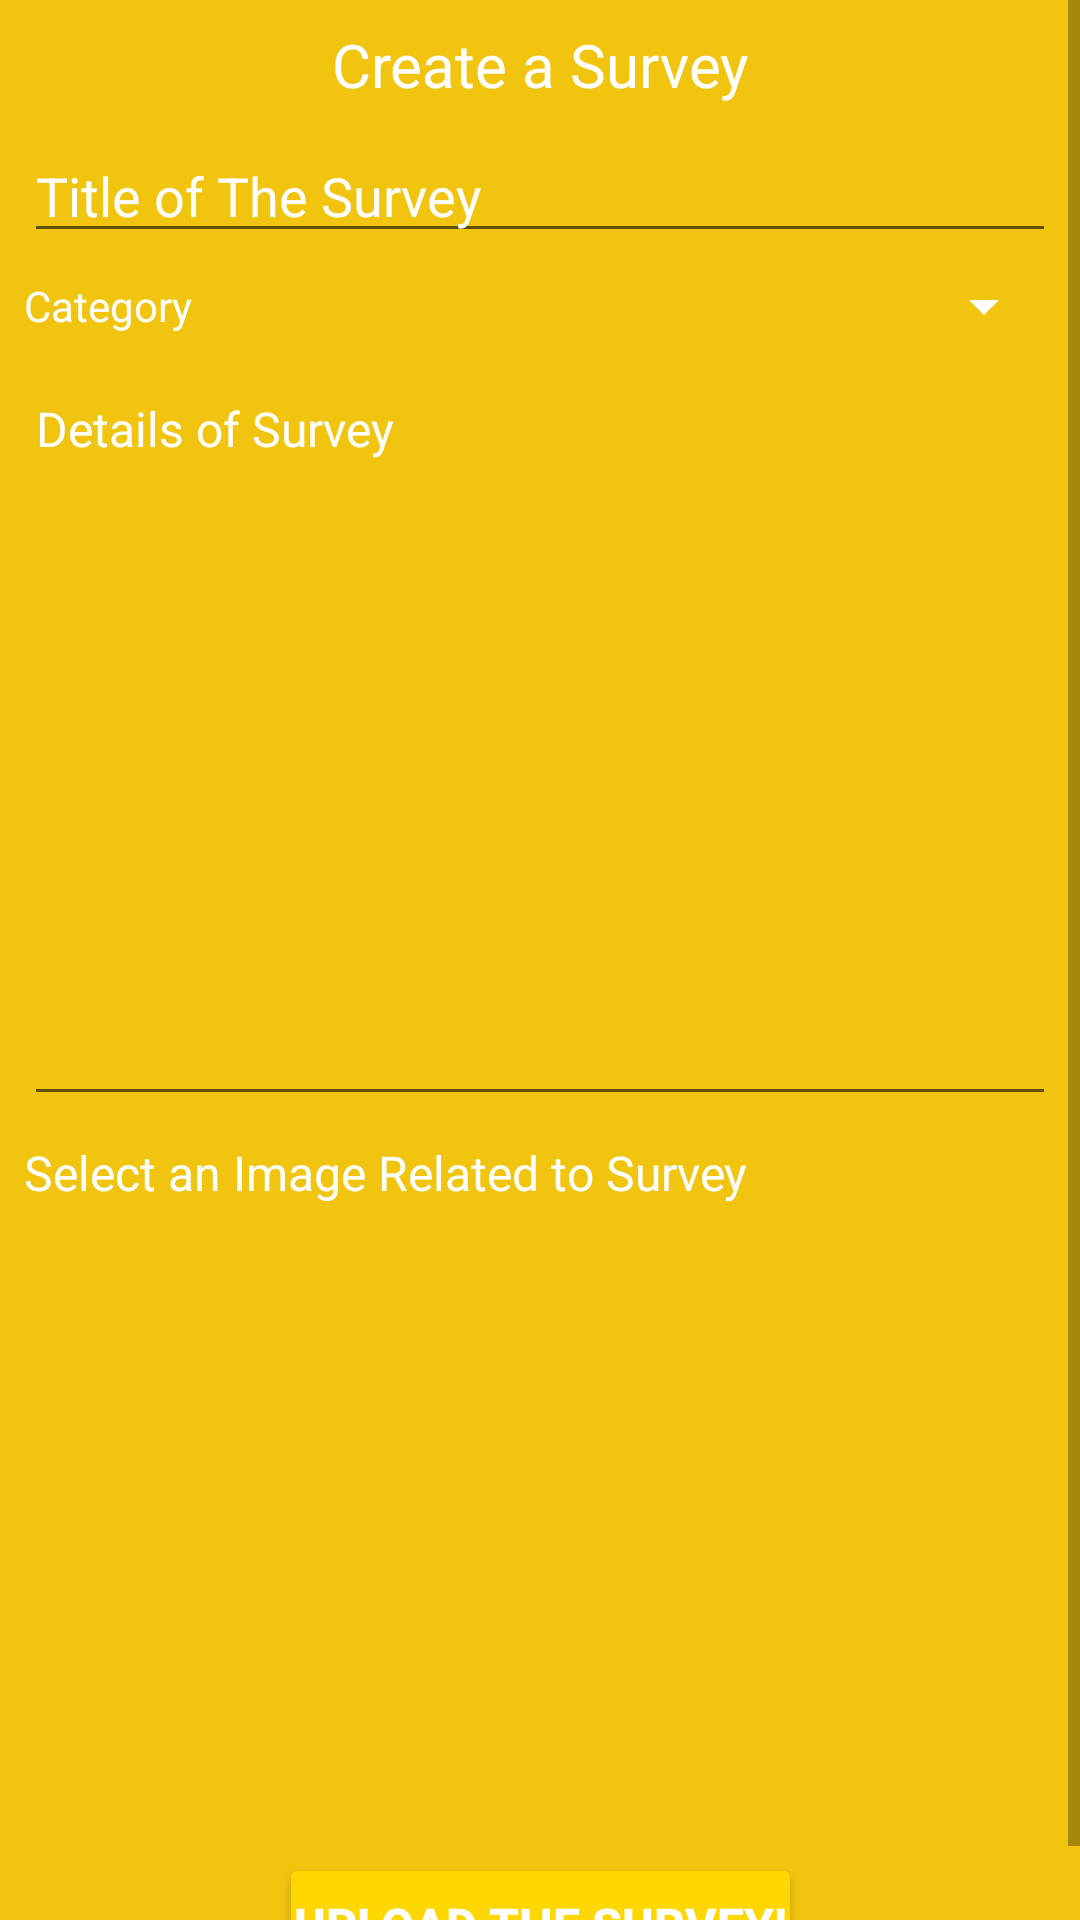

Here is an Android app screen rendered from its layout file. Give the layout XML and the strings, colors and styles it references.
<!-- AndroidManifest.xml: application theme Theme.InsightCanvas -->
<!-- res/layout/fragment_create_post.xml -->
<?xml version="1.0" encoding="utf-8"?>
<ScrollView xmlns:android="http://schemas.android.com/apk/res/android"
    xmlns:app="http://schemas.android.com/apk/res-auto"
    xmlns:tools="http://schemas.android.com/tools"
    android:layout_width="match_parent"
    android:layout_height="match_parent"
    android:background="@color/sunflower_yellow"
    tools:context=".CreatePostFragment">
    <androidx.constraintlayout.widget.ConstraintLayout
        android:layout_width="match_parent"
        android:layout_height="match_parent"
        >

        <TextView
            android:id="@+id/textView2"
            android:layout_width="0dp"
            android:layout_height="wrap_content"
            android:layout_marginTop="8dp"
            android:text="@string/createPost"
            android:textAlignment="center"
            android:textColor="@color/light_white"
            android:textColorLink="@color/light_white"
            android:textSize="20sp"
            app:layout_constraintEnd_toEndOf="parent"
            app:layout_constraintStart_toStartOf="parent"
            app:layout_constraintTop_toTopOf="parent" />

        <EditText
            android:id="@+id/surveyDetails"
            android:layout_width="0dp"
            android:layout_height="250dp"
            android:layout_marginStart="8dp"
            android:layout_marginTop="8dp"
            android:layout_marginEnd="8dp"
            android:ems="10"
            android:gravity="top|left"
            android:hint="@string/details"
            android:inputType="textMultiLine"
            android:maxLines="500"
            android:minLines="10"
            android:textColor="@color/light_white"
            android:textColorHint="@color/light_white"
            android:textColorLink="@color/light_white"
            android:textSize="16sp"
            app:layout_constraintEnd_toEndOf="parent"
            app:layout_constraintHorizontal_bias="0.0"
            app:layout_constraintStart_toStartOf="parent"
            app:layout_constraintTop_toBottomOf="@+id/categorySpinner" />

        <EditText
            android:id="@+id/surveyTitle"
            android:layout_width="0dp"
            android:layout_height="wrap_content"
            android:layout_marginStart="8dp"
            android:layout_marginTop="8dp"
            android:layout_marginEnd="8dp"
            android:ems="10"
            android:hint="Title of The Survey"
            android:inputType="textPersonName"
            android:textColor="@color/light_white"
            android:textColorHint="@color/light_white"
            android:textColorLink="@color/light_white"
            app:layout_constraintEnd_toEndOf="parent"
            app:layout_constraintStart_toStartOf="parent"
            app:layout_constraintTop_toBottomOf="@+id/textView2" />

        <ImageView
            android:id="@+id/surveyImage"
            android:layout_width="200dp"
            android:layout_height="200dp"
            android:layout_marginTop="8dp"
            android:scaleType="centerCrop"
            android:src="@drawable/ic_launcher_background"
            app:layout_constraintStart_toStartOf="@+id/textView6"
            app:layout_constraintTop_toBottomOf="@+id/textView6" />

        <Spinner
            android:id="@+id/categorySpinner"
            android:layout_width="0dp"
            android:layout_height="wrap_content"
            android:backgroundTint="@color/light_white"
            app:layout_constraintBottom_toBottomOf="@+id/textView5"
            app:layout_constraintEnd_toEndOf="@+id/surveyTitle"
            app:layout_constraintHorizontal_bias="0.5"
            app:layout_constraintStart_toEndOf="@+id/textView5"
            app:layout_constraintTop_toTopOf="@+id/textView5" />

        <TextView
            android:id="@+id/textView5"
            android:layout_width="0dp"
            android:layout_height="wrap_content"
            android:layout_marginTop="8dp"
            android:layout_marginEnd="8dp"
            android:text="@string/category"
            android:textColor="@color/light_white"
            android:textColorLink="@color/light_white"
            app:layout_constraintEnd_toStartOf="@+id/categorySpinner"
            app:layout_constraintHorizontal_bias="0.5"
            app:layout_constraintStart_toStartOf="@+id/surveyTitle"
            app:layout_constraintTop_toBottomOf="@+id/surveyTitle" />

        <TextView
            android:id="@+id/textView6"
            android:layout_width="wrap_content"
            android:layout_height="wrap_content"
            android:layout_marginTop="8dp"
            android:text="@string/select"
            android:textColor="@color/light_white"
            android:textColorLink="@color/light_white"
            android:textSize="16sp"
            app:layout_constraintStart_toStartOf="@+id/surveyDetails"
            app:layout_constraintTop_toBottomOf="@+id/surveyDetails" />

        <Button
            android:id="@+id/surveyUpload"
            android:layout_width="wrap_content"
            android:layout_height="wrap_content"
            android:layout_marginTop="8dp"
            android:backgroundTint="@color/gold_btn"
            android:padding="5dp"
            android:text="@string/upload"
            android:textAllCaps="true"
            android:textColor="@color/light_white"
            android:textSize="16sp"
            android:textStyle="bold"
            app:layout_constraintEnd_toEndOf="parent"
            app:layout_constraintStart_toStartOf="parent"
            app:layout_constraintTop_toBottomOf="@+id/surveyImage" />
    </androidx.constraintlayout.widget.ConstraintLayout>
</ScrollView>
<!-- resources referenced by this layout -->
<resources>
  <color name="gold_btn">#ffd700</color>
  <color name="light_white">#FFFFFF</color>
  <color name="sunflower_yellow">#f1c40f</color>
  <string name="category">Category</string>
  <string name="createPost">Create a Survey</string>
  <string name="details">Details of Survey</string>
  <string name="select">Select an Image Related to Survey</string>
  <string name="upload">Upload The Survey!</string>
  <style name="Theme.InsightCanvas" parent="Theme.MaterialComponents.Light.NoActionBar">
          
          <item name="colorPrimary">@color/white</item>
          <item name="colorPrimaryVariant">@color/purple_700</item>
          <item name="colorOnPrimary">@color/white</item>
          
          <item name="colorSecondary">@color/teal_200</item>
          <item name="colorSecondaryVariant">@color/teal_700</item>
          <item name="colorOnSecondary">@color/black</item>
          
          <item name="android:statusBarColor">?attr/colorPrimaryVariant</item>
          
      </style>
  <color name="white">#FFFFFFFF</color>
  <color name="purple_700">#FF3700B3</color>
  <color name="teal_200">#FF03DAC5</color>
  <color name="teal_700">#FF018786</color>
  <color name="black">#FF000000</color>
</resources>
